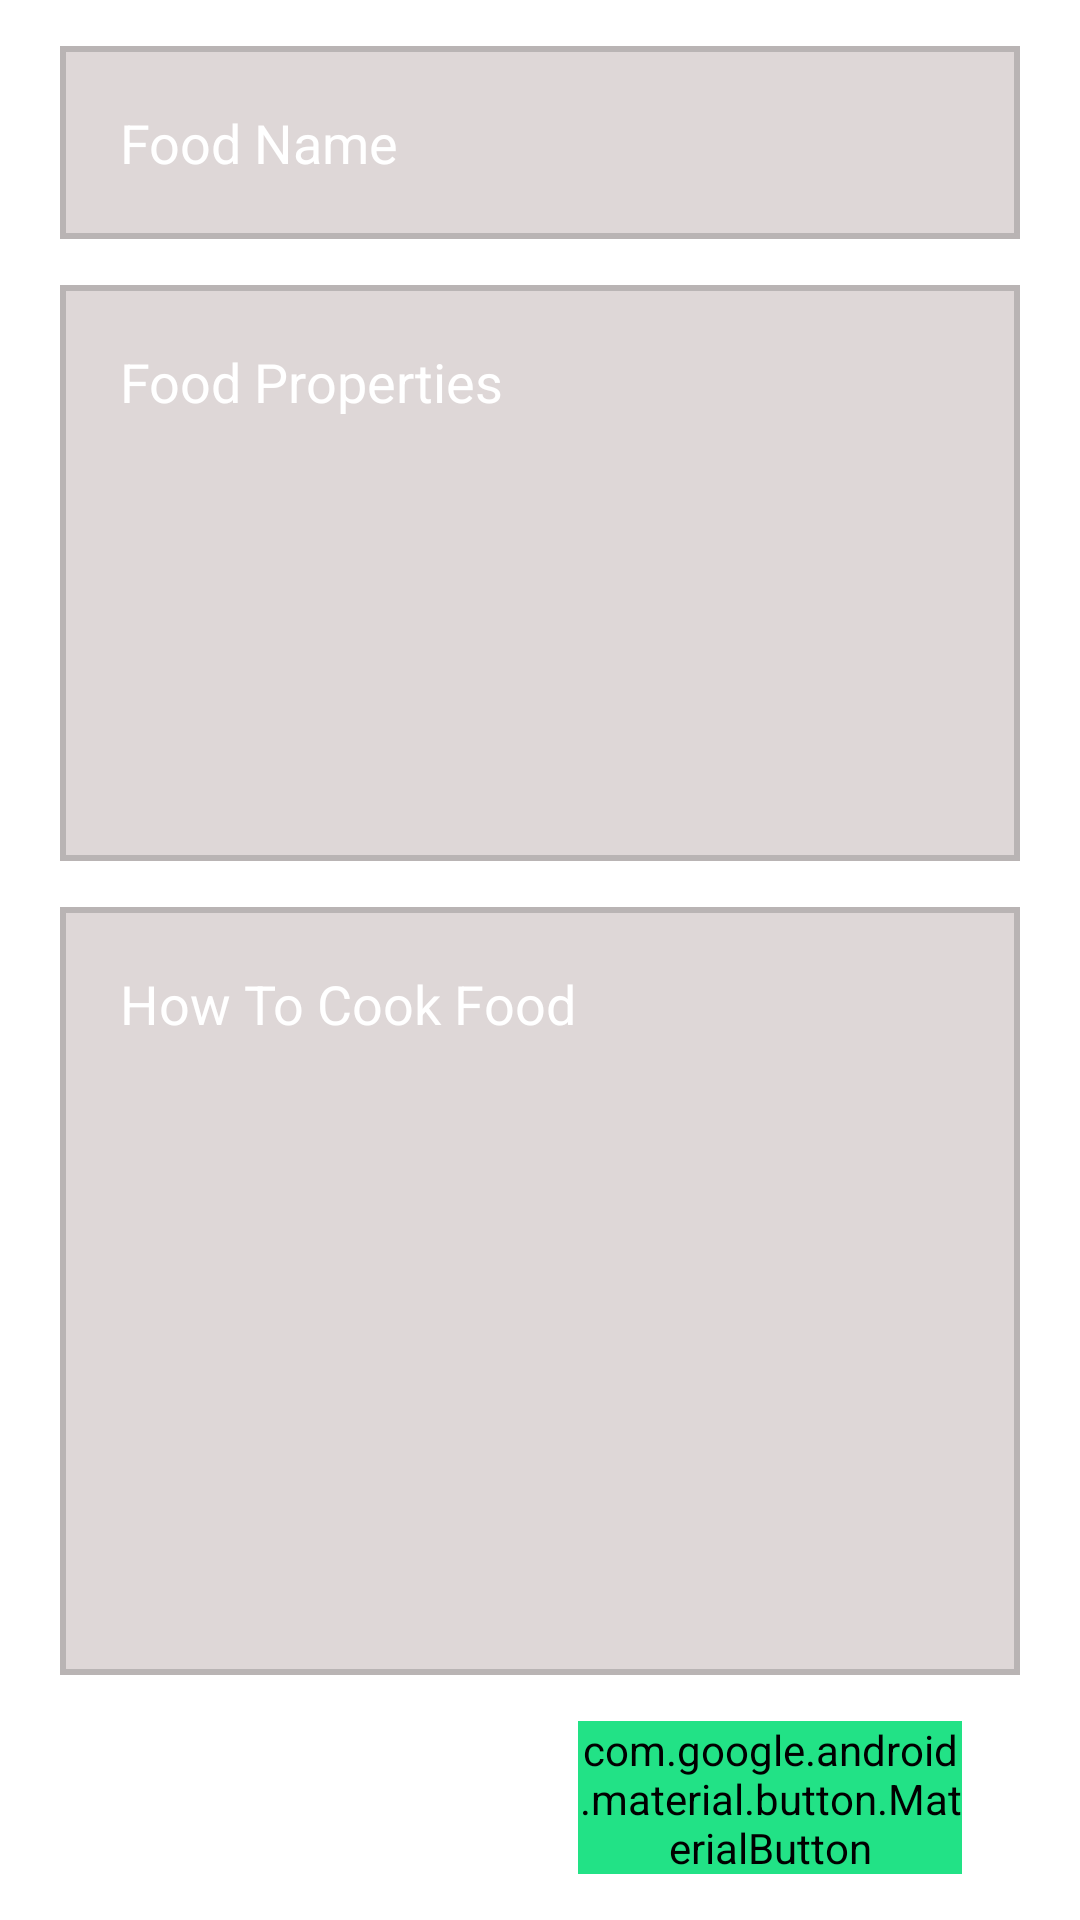

Reconstruct the res/layout file that produces this screen, plus the resources it refers to.
<!-- AndroidManifest.xml: application theme Theme.AppCompat.NoActionBar -->
<!-- res/layout/activity_add_food.xml -->
<?xml version="1.0" encoding="utf-8"?>
<androidx.constraintlayout.widget.ConstraintLayout xmlns:android="http://schemas.android.com/apk/res/android"
    xmlns:app="http://schemas.android.com/apk/res-auto"
    xmlns:tools="http://schemas.android.com/tools"
    android:layout_width="match_parent"
    android:layout_height="match_parent"
    android:background="@color/white"
    android:paddingStart="20dp"
    android:paddingEnd="20dp"
    tools:context=".AddFoodActivity"
    tools:ignore="Autofill,HardcodedText,RtlHardcoded,TextFields">

    <EditText
        android:id="@+id/edt_food_name"
        android:layout_width="match_parent"
        android:layout_height="wrap_content"
        android:background="@drawable/edit_bacground"
        android:focusable="true"
        android:hint="@string/food_name"
        android:padding="20dp"
        android:textColorHint="@color/white"
        app:layout_constraintBottom_toTopOf="@id/edt_food_products"
        app:layout_constraintLeft_toLeftOf="parent"
        app:layout_constraintRight_toRightOf="parent"
        app:layout_constraintTop_toTopOf="parent" />

    <EditText
        android:id="@+id/edt_food_products"
        android:layout_width="match_parent"
        android:layout_height="0dp"
        android:background="@drawable/edit_bacground"
        android:focusable="true"
        android:gravity="start"
        android:hint="@string/food_properties"
        android:padding="20dp"
        android:textColorHint="@color/white"
        app:layout_constraintBottom_toTopOf="@id/edt_preparation_order"
        app:layout_constraintHeight_percent="0.3"
        app:layout_constraintLeft_toLeftOf="parent"
        app:layout_constraintRight_toRightOf="parent"
        app:layout_constraintTop_toBottomOf="@id/edt_food_name" />

    <EditText
        android:id="@+id/edt_preparation_order"
        android:layout_width="match_parent"
        android:layout_height="0dp"
        android:background="@drawable/edit_bacground"
        android:focusable="true"
        android:gravity="start"
        android:hint="How To Cook Food"
        android:padding="20dp"
        android:textColorHint="@color/white"
        app:layout_constraintBottom_toTopOf="@id/btn_save"
        app:layout_constraintHeight_percent="0.4"
        app:layout_constraintLeft_toLeftOf="parent"
        app:layout_constraintRight_toRightOf="parent"
        app:layout_constraintTop_toBottomOf="@id/edt_food_products" />

    <com.google.android.material.button.MaterialButton
        android:id="@+id/btn_save"
        android:layout_width="0dp"
        android:layout_height="0dp"
        android:backgroundTint="@color/green"
        android:clickable="true"
        android:focusable="true"
        android:text="@string/Save"
        android:textAllCaps="true"
        app:layout_constraintBottom_toBottomOf="parent"
        app:layout_constraintHeight_percent="0.08"
        app:layout_constraintHorizontal_bias="0.9"
        app:layout_constraintLeft_toLeftOf="parent"
        app:layout_constraintRight_toRightOf="parent"
        app:layout_constraintTop_toBottomOf="@id/edt_preparation_order"
        app:layout_constraintWidth_percent="0.4" />

</androidx.constraintlayout.widget.ConstraintLayout>
<!-- resources referenced by this layout -->
<resources>
  <color name="green">#22E286</color>
  <color name="white">#FFFFFFFF</color>
  <!-- drawable edit_bacground (drawable) -->
  <?xml version="1.0" encoding="utf-8"?>
  <selector xmlns:android="http://schemas.android.com/apk/res/android">
      <item>
          <shape android:shape="rectangle">
              <solid android:color="#DED7D7" />
              <stroke android:width="2dp" android:color="#B9B4B4" />
  
          </shape>
      </item>
  </selector>
  <string name="Save">Save</string>
  <string name="food_name">Food Name</string>
  <string name="food_properties">Food Properties</string>
</resources>
